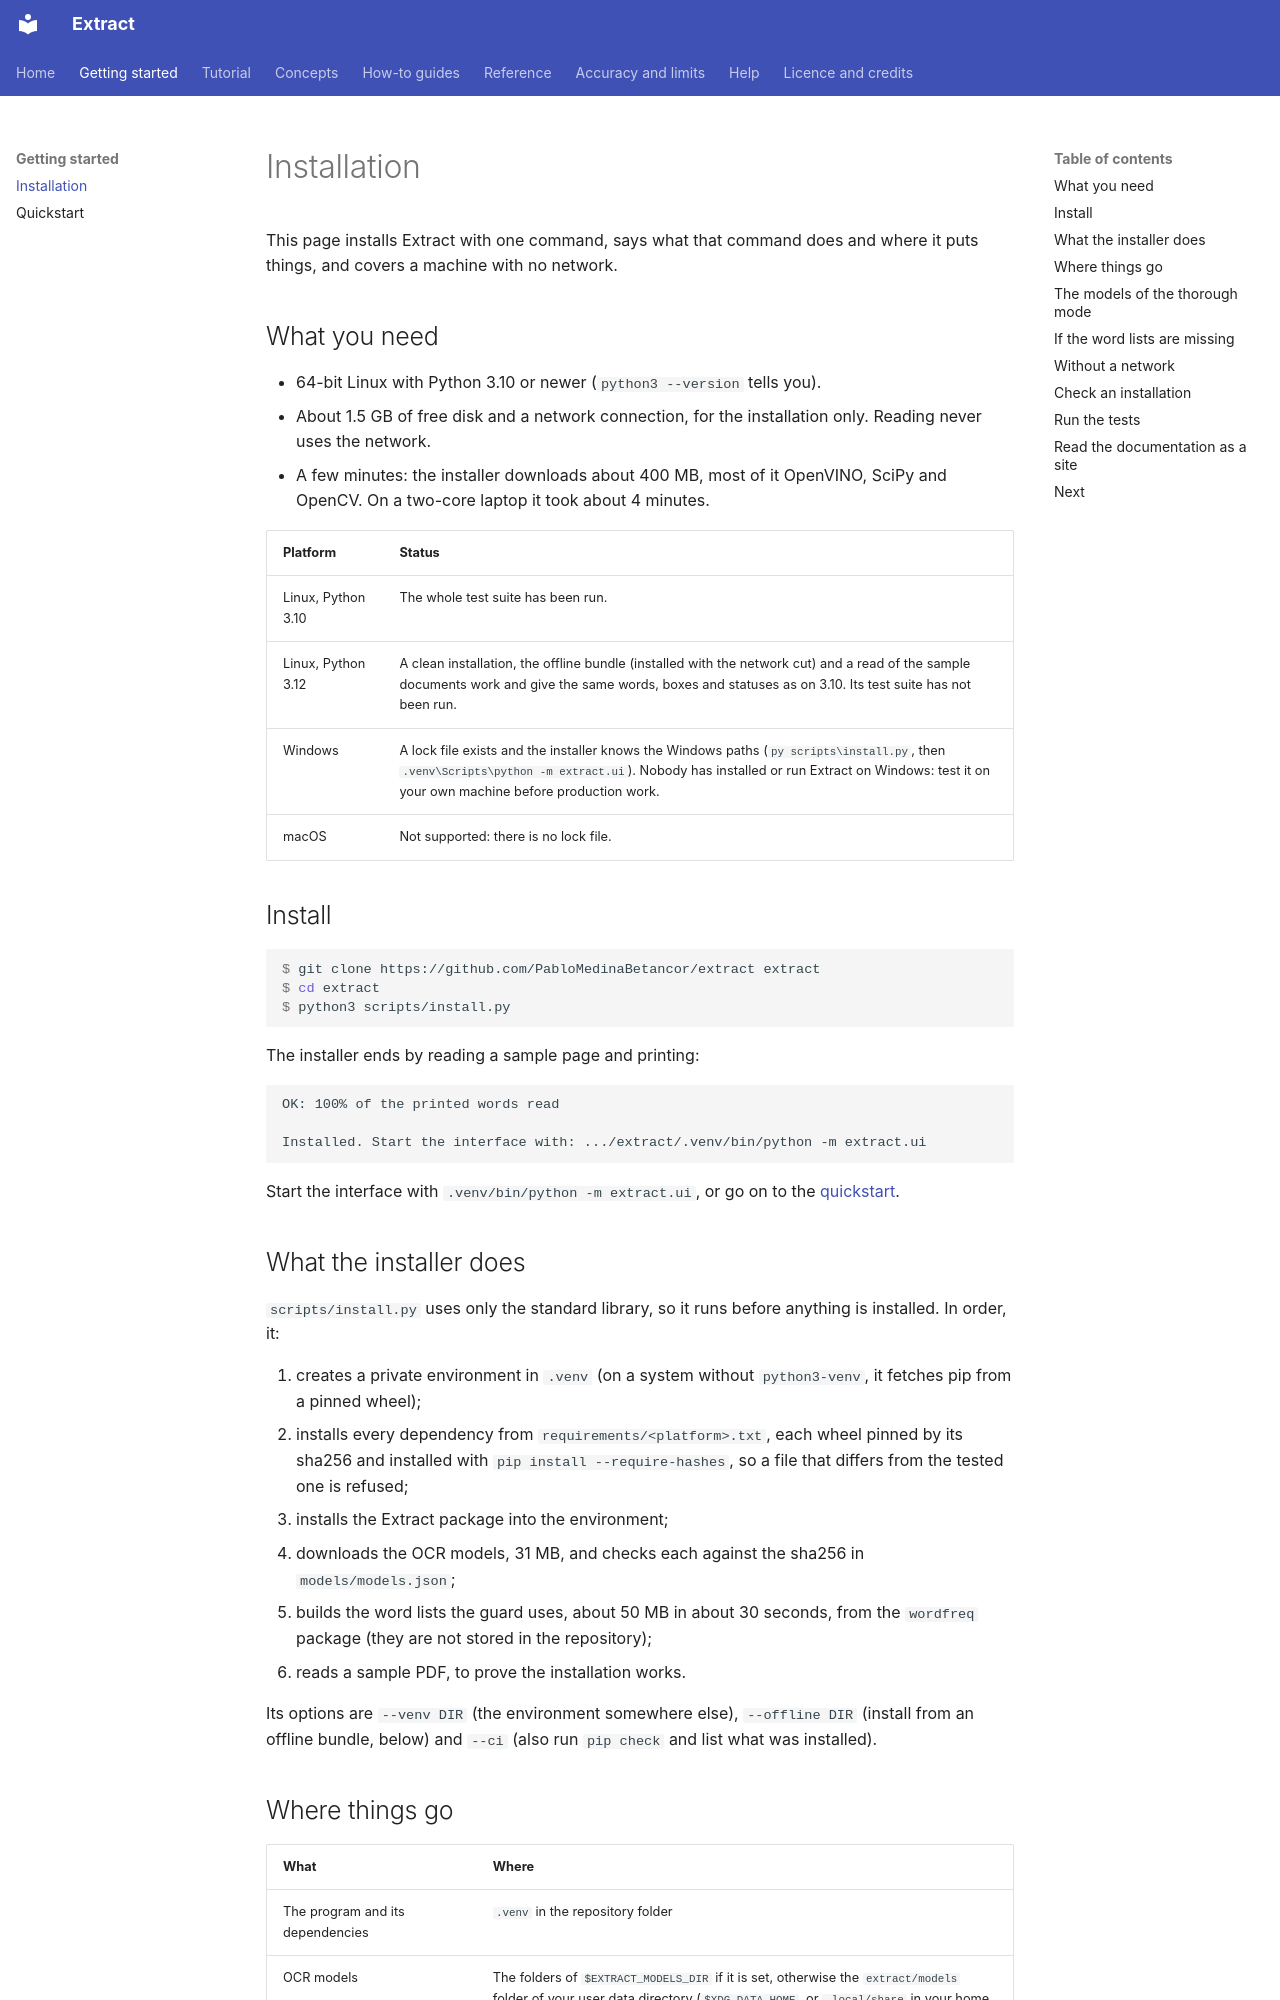

repository: PabloMedinaBetancor/extract · page: getting-started/installation/index.html · generator: mkdocs

# Installation

This page installs Extract with one command, says what that command does and where it puts things, and covers a machine
with no network.

## What you need

- 64-bit Linux with Python 3.10 or newer (`python3 --version` tells you).
- About 1.5 GB of free disk and a network connection, for the installation only. Reading never uses the network.
- A few minutes: the installer downloads about 400 MB, most of it OpenVINO, SciPy and OpenCV. On a two-core laptop it
  took about 4 minutes.

| Platform | Status |
|---|---|
| Linux, Python 3.10 | The whole test suite has been run. |
| Linux, Python 3.12 | A clean installation, the offline bundle (installed with the network cut) and a read of the sample documents work and give the same words, boxes and statuses as on 3.10. Its test suite has not been run. |
| Windows | A lock file exists and the installer knows the Windows paths (`py scripts\install.py`, then `.venv\Scripts\python -m extract.ui`). Nobody has installed or run Extract on Windows: test it on your own machine before production work. |
| macOS | Not supported: there is no lock file. |

## Install

```console
$ git clone https://github.com/PabloMedinaBetancor/extract extract
$ cd extract
$ python3 scripts/install.py
```

The installer ends by reading a sample page and printing:

```text
OK: 100% of the printed words read

Installed. Start the interface with: .../extract/.venv/bin/python -m extract.ui
```

Start the interface with `.venv/bin/python -m extract.ui`, or go on to the [quickstart](quickstart.md).

## What the installer does

`scripts/install.py` uses only the standard library, so it runs before anything is installed. In order, it:

1. creates a private environment in `.venv` (on a system without `python3-venv`, it fetches pip from a pinned wheel);
2. installs every dependency from `requirements/<platform>.txt`, each wheel pinned by its sha256 and installed with
   `pip install --require-hashes`, so a file that differs from the tested one is refused;
3. installs the Extract package into the environment;
4. downloads the OCR models, 31 MB, and checks each against the sha256 in `models/models.json`;
5. builds the word lists the guard uses, about 50 MB in about 30 seconds, from the `wordfreq` package (they are not stored
   in the repository);
6. reads a sample PDF, to prove the installation works.

Its options are `--venv DIR` (the environment somewhere else), `--offline DIR` (install from an offline bundle, below) and
`--ci` (also run `pip check` and list what was installed).
